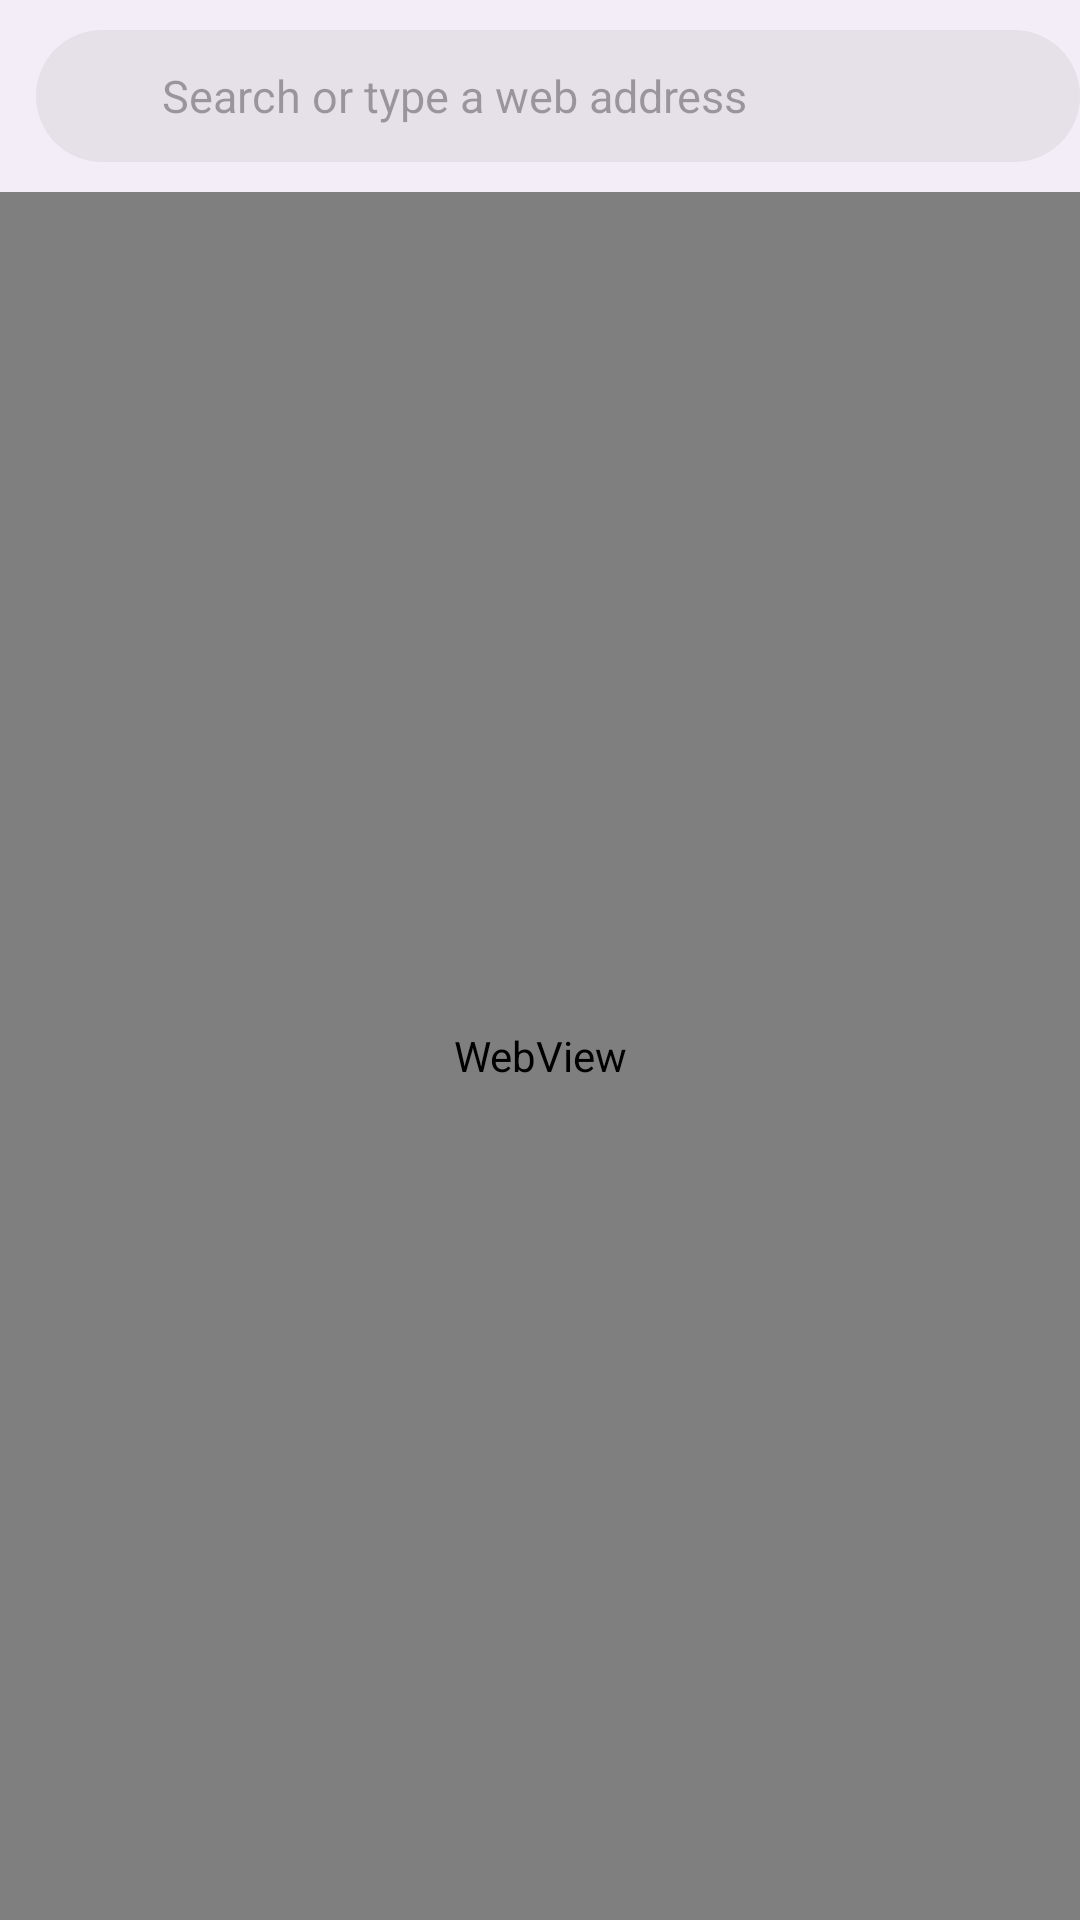

Android layout source for this screen:
<!-- AndroidManifest.xml: application theme Theme.FreeCaster -->
<!-- res/layout/activity_main.xml -->
<?xml version="1.0" encoding="utf-8"?>
<LinearLayout xmlns:android="http://schemas.android.com/apk/res/android"
    xmlns:app="http://schemas.android.com/apk/res-auto"
    android:id="@+id/root"
    android:background="?attr/colorSurfaceContainer"
    android:layout_width="match_parent"
    android:layout_height="match_parent"
    android:orientation="vertical">

    <com.google.android.material.appbar.MaterialToolbar
        android:id="@+id/toolbar"
        android:layout_width="match_parent"
        android:layout_height="?attr/actionBarSize"
        android:background="?attr/colorSurfaceContainer"
        app:contentInsetStart="12dp">

        <LinearLayout
            android:id="@+id/address_box"
            android:layout_width="match_parent"
            android:layout_height="44dp"
            android:background="@drawable/address_bg"
            android:gravity="center_vertical"
            android:orientation="horizontal"
            android:paddingStart="14dp"
            android:paddingEnd="4dp">

            <ImageView
                android:id="@+id/address_icon"
                android:layout_width="18dp"
                android:layout_height="18dp"
                android:importantForAccessibility="no"
                android:src="@drawable/ic_search"
                app:tint="?attr/colorOnSurfaceVariant" />

            <EditText
                android:id="@+id/address"
                android:layout_width="0dp"
                android:layout_height="match_parent"
                android:layout_weight="1"
                android:background="@null"
                android:hint="@string/address_hint"
                android:imeOptions="actionGo|flagNoExtractUi"
                android:importantForAutofill="no"
                android:inputType="textUri"
                android:paddingHorizontal="10dp"
                android:selectAllOnFocus="true"
                android:singleLine="true"
                android:textSize="15sp" />

            <ImageButton
                android:id="@+id/address_clear"
                android:layout_width="36dp"
                android:layout_height="36dp"
                android:background="?attr/selectableItemBackgroundBorderless"
                android:contentDescription="@string/clear"
                android:src="@drawable/ic_close"
                android:visibility="gone"
                app:tint="?attr/colorOnSurfaceVariant" />
        </LinearLayout>
    </com.google.android.material.appbar.MaterialToolbar>

    <com.google.android.material.progressindicator.LinearProgressIndicator
        android:id="@+id/progress"
        android:layout_width="match_parent"
        android:layout_height="wrap_content"
        android:visibility="gone" />

    <FrameLayout
        android:layout_width="match_parent"
        android:layout_height="0dp"
        android:layout_weight="1">

        <WebView
            android:id="@+id/web"
            android:layout_width="match_parent"
            android:layout_height="match_parent" />

        <com.google.android.material.floatingactionbutton.ExtendedFloatingActionButton
            android:id="@+id/fab"
            android:layout_width="wrap_content"
            android:layout_height="wrap_content"
            android:layout_gravity="bottom|end"
            android:layout_margin="16dp"
            android:visibility="gone"
            app:iconTint="?attr/colorOnPrimaryContainer"
            app:icon="@drawable/ic_cast" />
    </FrameLayout>

    <androidx.fragment.app.FragmentContainerView
        android:id="@+id/mini_controller"
        class="com.google.android.gms.cast.framework.media.widget.MiniControllerFragment"
        android:layout_width="match_parent"
        android:layout_height="wrap_content"
        android:visibility="gone" />
</LinearLayout>
<!-- resources referenced by this layout -->
<resources>
  <!-- drawable address_bg (drawable) -->
  <?xml version="1.0" encoding="utf-8"?>
  <shape xmlns:android="http://schemas.android.com/apk/res/android" android:shape="rectangle">
      <solid android:color="?attr/colorSurfaceContainerHighest" />
      <corners android:radius="22dp" />
  </shape>
  <!-- drawable ic_cast (drawable) -->
  <vector xmlns:android="http://schemas.android.com/apk/res/android"
      android:width="24dp" android:height="24dp" android:viewportWidth="24" android:viewportHeight="24"
      android:tint="?attr/colorControlNormal">
      <path android:fillColor="@android:color/white"
          android:pathData="M21,3L3,3c-1.1,0 -2,0.9 -2,2v3h2L3,5h18v14h-7v2h7c1.1,0 2,-0.9 2,-2L23,5c0,-1.1 -0.9,-2 -2,-2zM1,18v3h3c0,-1.66 -1.34,-3 -3,-3zM1,14v2c2.76,0 5,2.24 5,5h2c0,-3.87 -3.13,-7 -7,-7zM1,10v2c4.97,0 9,4.03 9,9h2c0,-6.08 -4.93,-11 -11,-11z" />
  </vector>
  <!-- drawable ic_close (drawable) -->
  <vector xmlns:android="http://schemas.android.com/apk/res/android"
      android:width="24dp" android:height="24dp" android:viewportWidth="24" android:viewportHeight="24"
      android:tint="?attr/colorControlNormal">
      <path android:fillColor="@android:color/white"
          android:pathData="M19,6.41L17.59,5 12,10.59 6.41,5 5,6.41 10.59,12 5,17.59 6.41,19 12,13.41 17.59,19 19,17.59 13.41,12z" />
  </vector>
  <string name="address_hint">Search or type a web address</string>
  <string name="clear">Clear</string>
  <style name="Theme.FreeCaster" parent="Theme.Material3.DayNight.NoActionBar">
          <item name="colorPrimary">#3D6AF2</item>
          <item name="colorSecondary">#3D6AF2</item>
      </style>
</resources>
